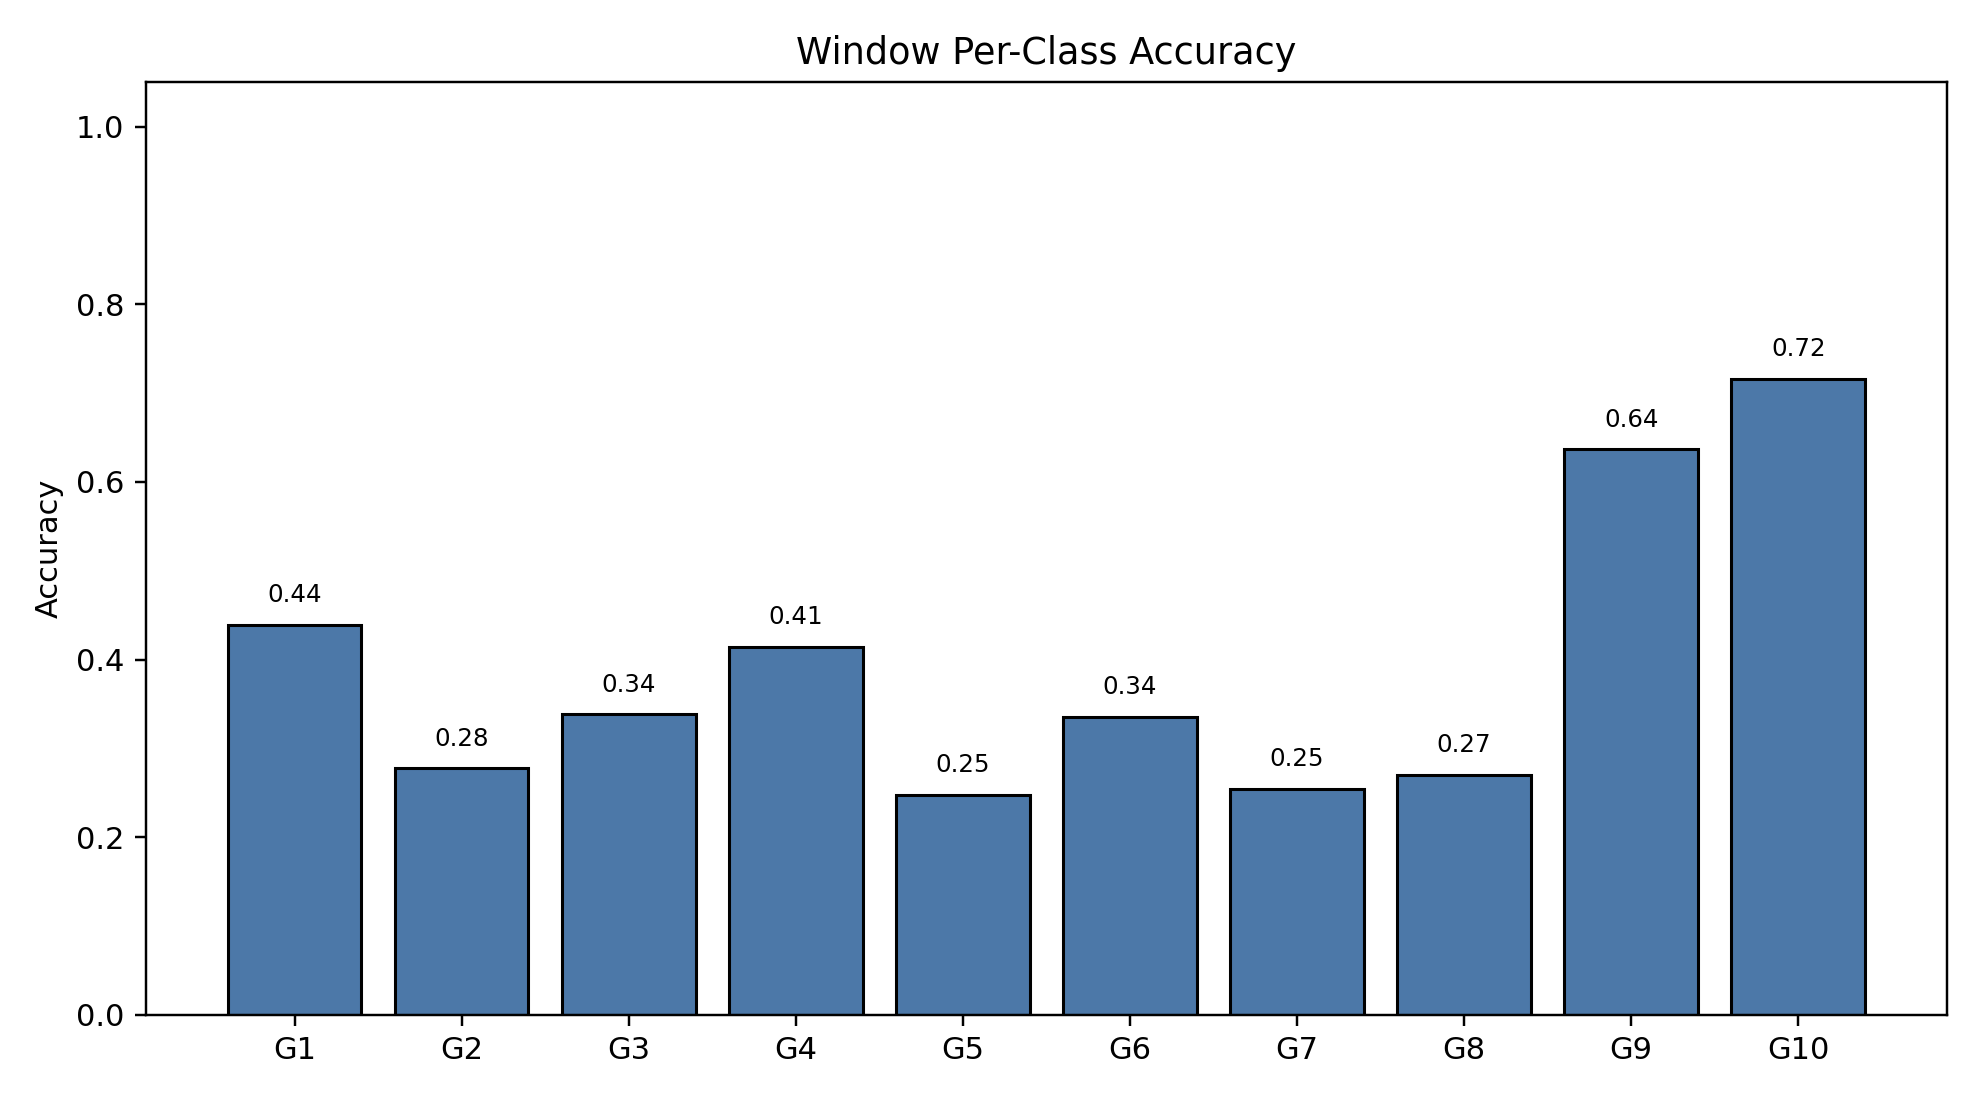

Data behind this chart, as committed beside it:
class_index, gesture_id, support, correct, accuracy
0, 1, 791, 347, 0.4387
1, 2, 692, 192, 0.2775
2, 3, 766, 259, 0.3381
3, 4, 743, 308, 0.4145
4, 5, 735, 182, 0.2476
5, 6, 763, 256, 0.3355
6, 7, 754, 192, 0.2546
7, 8, 707, 191, 0.2702
8, 9, 688, 438, 0.6366
9, 10, 683, 489, 0.716
